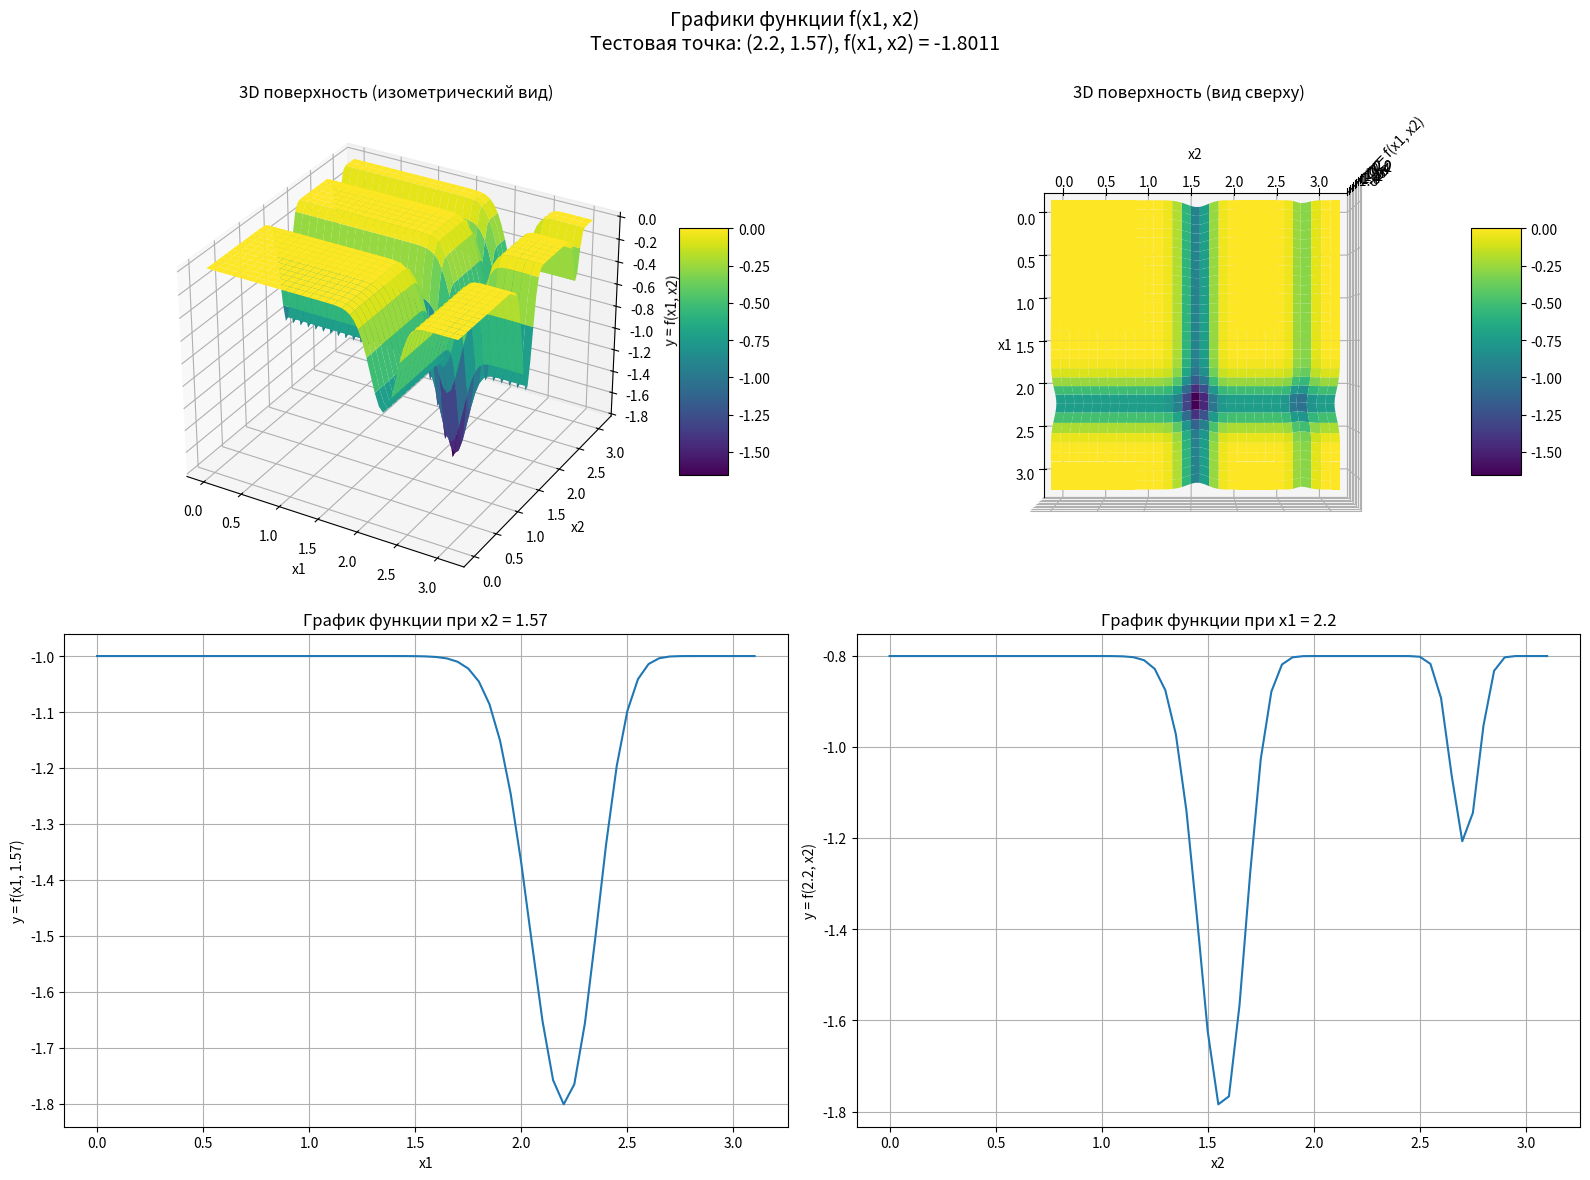

Here is the Python script that generated this plot:
import numpy as np
import matplotlib.pyplot as plt
from mpl_toolkits.mplot3d import Axes3D

def f(x1, x2, m=10):
    return -(np.sin(x1) * (np.sin(1 * x1**2 / np.pi)**(2*m)) + np.sin(x2) * (np.sin(2 * x2**2 / np.pi)**(2*m)))

x1_min, x1_max = 0.0, np.pi
x2_min, x2_max = 0.0, np.pi
test_point = (2.20, 1.57)
step = 0.05

x1 = np.arange(x1_min, x1_max, step)
x2 = np.arange(x2_min, x2_max, step)
X1, X2 = np.meshgrid(x1, x2)
Y = f(X1, X2)

y_test = f(test_point[0], test_point[1])

fig = plt.figure(figsize=(16, 12))
fig.suptitle(f'Графики функции f(x1, x2)\nТестовая точка: ({test_point[0]}, {test_point[1]}), f(x1, x2) = {y_test:.4f}',
             fontsize=14)

ax1 = fig.add_subplot(221, projection='3d')
surf1 = ax1.plot_surface(X1, X2, Y, cmap='viridis', edgecolor='none')
ax1.set_xlabel('x1')
ax1.set_ylabel('x2')
ax1.set_zlabel('y = f(x1, x2)')
ax1.set_title('3D поверхность (изометрический вид)')
fig.colorbar(surf1, ax=ax1, shrink=0.5, aspect=5)

ax2 = fig.add_subplot(222, projection='3d')
surf2 = ax2.plot_surface(X1, X2, Y, cmap='viridis', edgecolor='none')
ax2.set_xlabel('x1')
ax2.set_ylabel('x2')
ax2.set_zlabel('y = f(x1, x2)')
ax2.set_title('3D поверхность (вид сверху)')
ax2.view_init(elev=90, azim=0)  # Вид сверху
fig.colorbar(surf2, ax=ax2, shrink=0.5, aspect=5)

x2_test = test_point[1]
ax3 = fig.add_subplot(223)
ax3.plot(x1, f(x1, x2_test * np.ones_like(x1)))
ax3.set_xlabel('x1')
ax3.set_ylabel(f'y = f(x1, {x2_test})')
ax3.set_title(f'График функции при x2 = {x2_test}')
ax3.grid(True)

x1_test = test_point[0]
ax4 = fig.add_subplot(224)
ax4.plot(x2, f(x1_test * np.ones_like(x2), x2))
ax4.set_xlabel('x2')
ax4.set_ylabel(f'y = f({x1_test}, x2)')
ax4.set_title(f'График функции при x1 = {x1_test}')
ax4.grid(True)

plt.tight_layout()
plt.subplots_adjust(top=0.9)
plt.show()
